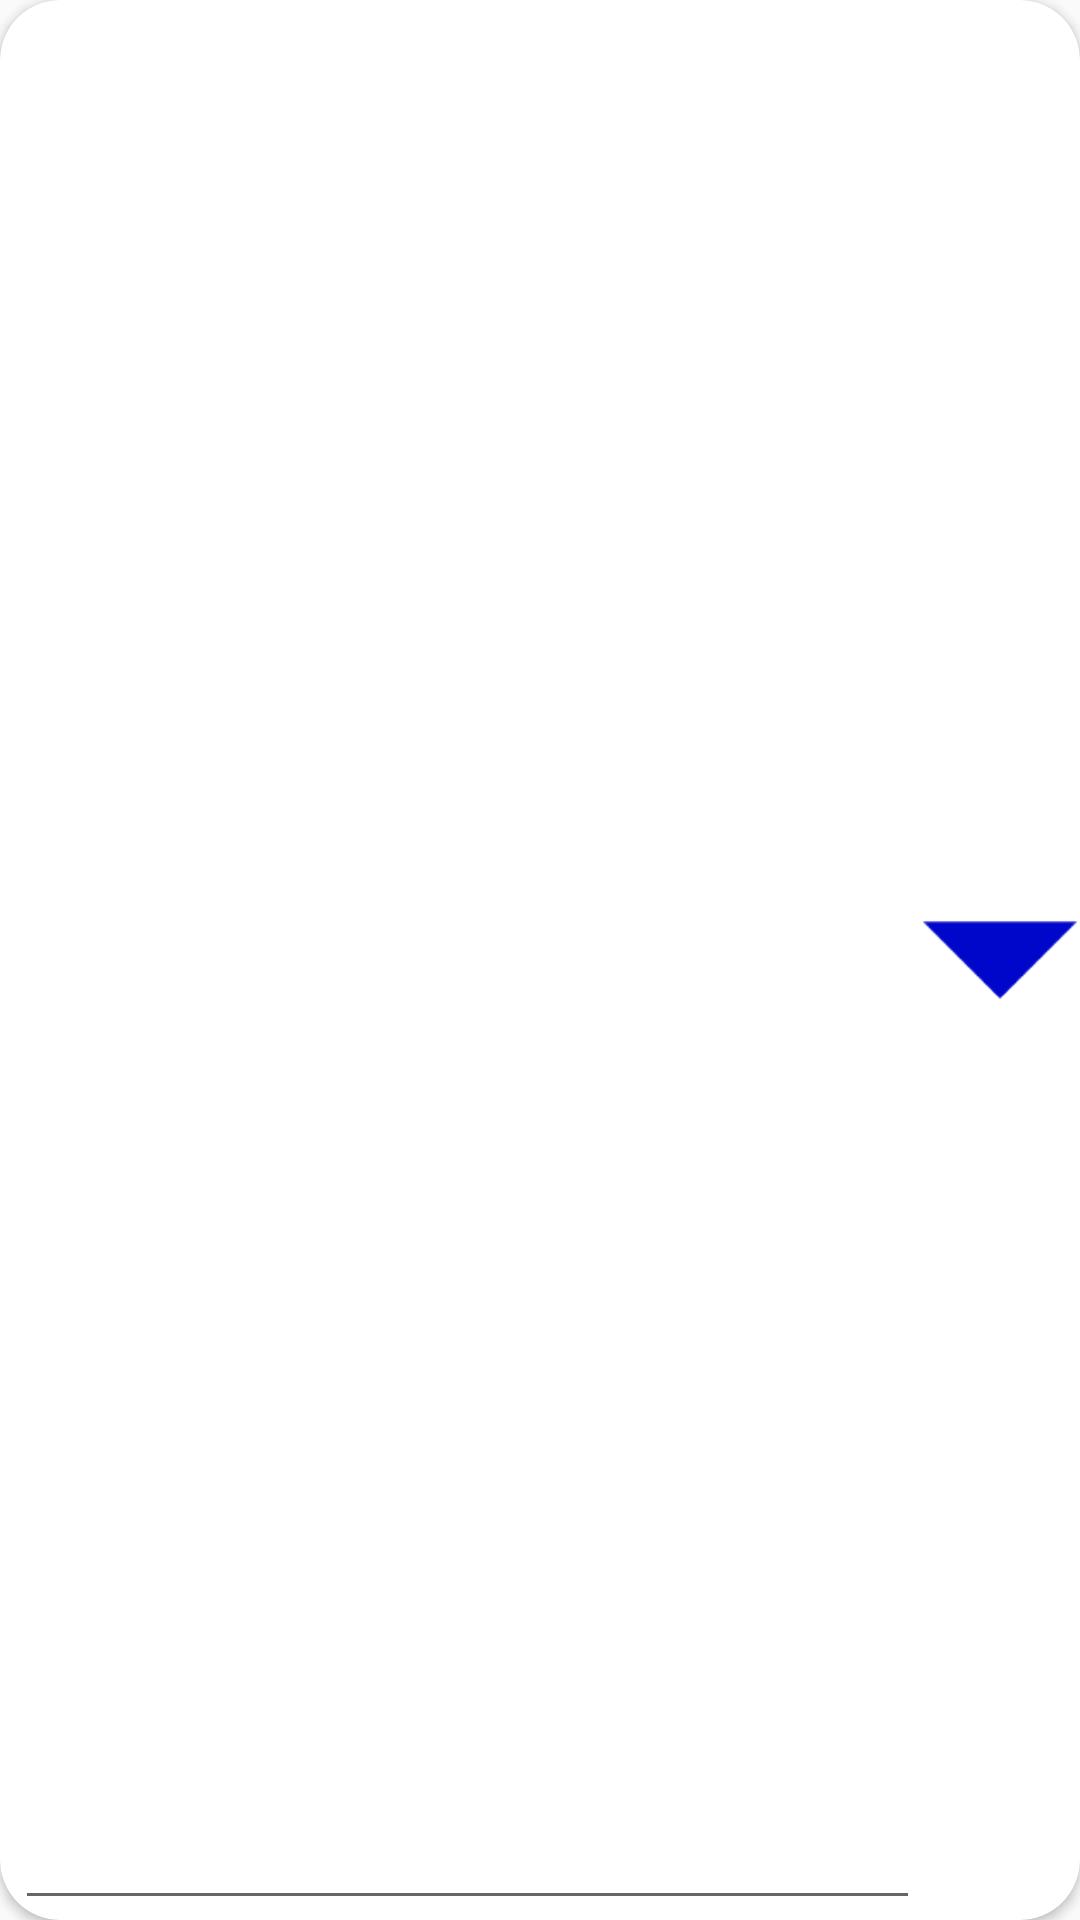

The Android layout XML behind this screen, and the referenced resources:
<!-- AndroidManifest.xml: application theme AppTheme -->
<!-- res/layout/tarjeta_datos.xml -->
<android.support.v7.widget.CardView xmlns:android="http://schemas.android.com/apk/res/android"
    android:layout_width="match_parent"
    android:layout_height="wrap_content"
    xmlns:app="http://schemas.android.com/apk/res-auto"
    android:layout_margin="5dp"
    app:cardCornerRadius="20dp">

    <LinearLayout
        android:layout_width="match_parent"
        android:layout_height="match_parent"
        android:orientation="vertical">

        <LinearLayout
            android:layout_width="match_parent"
            android:layout_height="match_parent"
            android:weightSum="2">

            <EditText
                android:id="@+id/ETTarjetaDatos"
                android:layout_width="0dp"
                android:layout_height="match_parent"
                android:layout_marginStart="5dp"
                android:layout_weight="1.70" />

            <ImageView
                android:id="@+id/IVTarjetaDatos"
                android:layout_width="0dp"
                android:layout_height="match_parent"
                android:layout_weight="0.30"
                android:src="@drawable/desplegar" />

        </LinearLayout>

        <LinearLayout
            android:layout_width="match_parent"
            android:layout_height="match_parent">

            <android.support.v7.widget.RecyclerView xmlns:android="http://schemas.android.com/apk/res/android"
                android:id="@+id/recicladorTarjetaDatos"
                android:layout_width="match_parent"
                android:layout_height="match_parent"
                android:padding="3dp"
                android:scrollbars="vertical"
                android:visibility="invisible"/>

        </LinearLayout>

    </LinearLayout>

</android.support.v7.widget.CardView>
<!-- resources referenced by this layout -->
<resources>
  <!-- drawable desplegar: png bitmap (drawable-hdpi, 655 bytes) -->
  <style name="AppTheme" parent="Theme.AppCompat.Light.DarkActionBar">
          
          <item name="colorPrimary">#002EC4</item>
          <item name="colorPrimaryDark">#002EC4</item>
          <item name="colorAccent">@color/colorAccent</item>
      </style>
  <color name="colorAccent">#1b13bf</color>
</resources>
